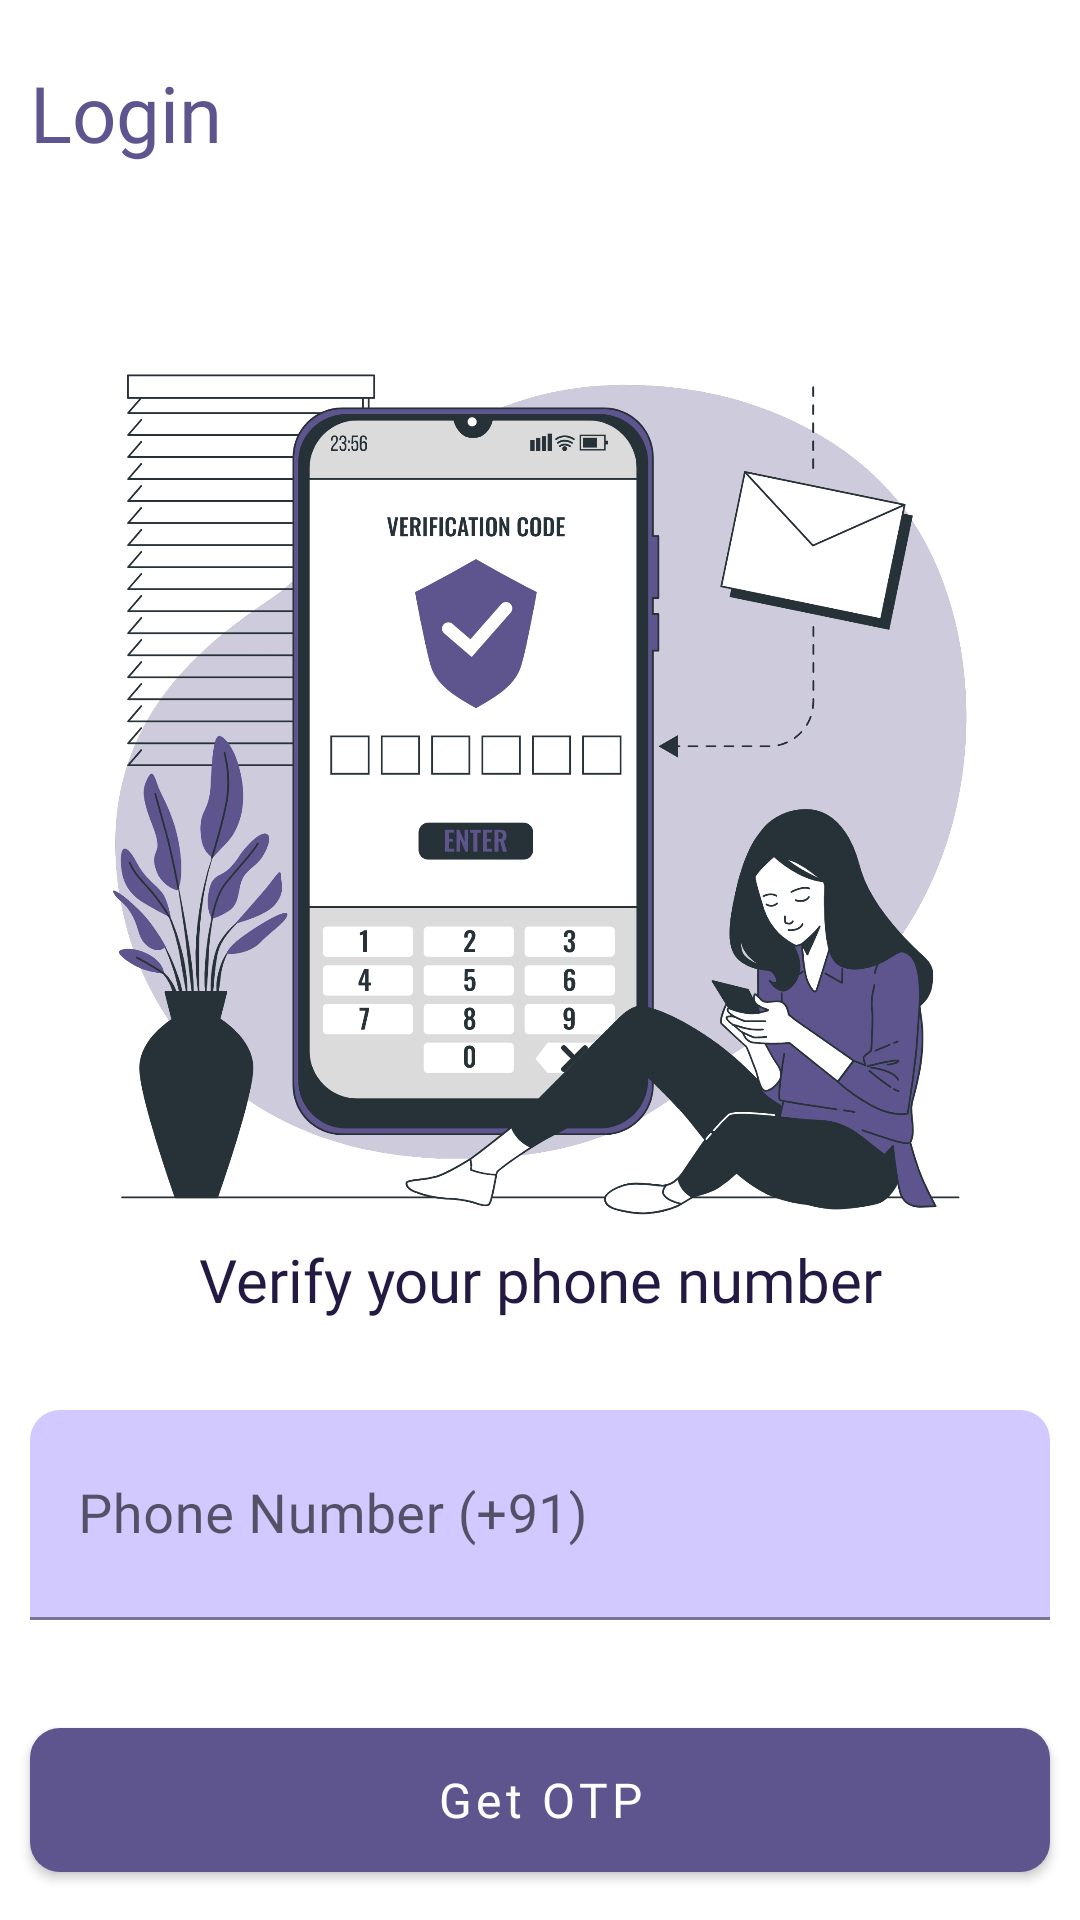

Reconstruct the res/layout file that produces this screen, plus the resources it refers to.
<!-- AndroidManifest.xml: application theme Theme.NammaBooth -->
<!-- res/layout/fragment_otp.xml -->
<?xml version="1.0" encoding="utf-8"?>
<layout xmlns:android="http://schemas.android.com/apk/res/android"
    xmlns:app="http://schemas.android.com/apk/res-auto">

    <RelativeLayout
        android:layout_width="match_parent"
        android:layout_height="match_parent">

        <com.google.android.material.textview.MaterialTextView
            android:id="@+id/otpHeading"
            android:layout_width="match_parent"
            android:layout_height="wrap_content"
            android:layout_marginTop="10dp"
            android:fontFamily="@font/epilogue_bold"
            android:padding="10dp"
            android:text="@string/login"
            android:textColor="@color/primary_light"
            android:textSize="26sp" />

        <ImageView
            android:id="@+id/otpBanner"
            android:layout_width="match_parent"
            android:layout_height="300dp"
            android:layout_below="@id/otpHeading"
            android:layout_centerInParent="true"
            android:layout_marginTop="50dp"
            android:src="@drawable/otp_banner" />

        <com.google.android.material.textview.MaterialTextView
            android:id="@+id/otpDesc"
            android:layout_width="match_parent"
            android:layout_height="wrap_content"
            android:layout_above="@id/textInputLayout"
            android:layout_marginBottom="20dp"
            android:fontFamily="@font/epilogue_semi_bold"
            android:gravity="center"
            android:paddingStart="10dp"
            android:paddingEnd="10dp"
            android:text="@string/verify_your_phone_number"
            android:textColor="@color/primary_dark"
            android:textSize="20sp" />


        <com.google.android.material.textfield.TextInputLayout
            android:id="@+id/textInputLayout"
            android:layout_width="match_parent"
            android:layout_height="70dp"
            android:layout_above="@id/loadingProgressBar"
            android:layout_marginStart="10dp"
            android:layout_marginTop="10dp"
            android:layout_marginEnd="10dp"
            android:layout_marginBottom="20dp"
            app:boxCornerRadiusTopEnd="10dp"
            app:boxCornerRadiusTopStart="10dp"
            app:boxBackgroundColor="@color/background_grey">

            <com.google.android.material.textfield.TextInputEditText
                android:id="@+id/phoneNumberEditText"
                android:layout_width="match_parent"
                android:layout_height="match_parent"
                android:fontFamily="@font/epilogue_regular"
                android:hint="@string/phone_number"
                android:inputType="phone"
                android:maxLength="10"
                android:maxLines="1"
                android:textColor="@color/primary_dark"
                android:textSize="18sp" />

        </com.google.android.material.textfield.TextInputLayout>

        <androidx.core.widget.ContentLoadingProgressBar
            android:id="@+id/loadingProgressBar"
            style="?android:attr/progressBarStyleHorizontal"
            android:layout_width="match_parent"
            android:layout_height="10dp"
            android:layout_above="@id/getOtpButton"
            android:layout_marginStart="10dp"
            android:layout_marginEnd="10dp"
            android:indeterminate="true"
            android:indeterminateBehavior="cycle"
            android:indeterminateOnly="true"
            android:indeterminateTint="@color/primary_dark"
            android:visibility="gone" />


        <com.google.android.material.button.MaterialButton
            android:id="@+id/getOtpButton"
            android:layout_width="match_parent"
            android:layout_height="60dp"
            android:layout_alignParentBottom="true"
            android:layout_marginStart="10dp"
            android:layout_marginTop="10dp"
            android:layout_marginEnd="10dp"
            android:layout_marginBottom="10dp"
            android:fontFamily="@font/epilogue_semi_bold"
            android:text="@string/get_otp"
            android:textAllCaps="false"
            android:textColor="@color/white"
            android:textSize="16sp"
            app:backgroundTint="@color/primary_light"
            app:cornerRadius="10dp" />

    </RelativeLayout>
</layout>
<!-- resources referenced by this layout -->
<resources>
  <color name="background_grey">#D1C9FF</color>
  <color name="primary_dark">#231942</color>
  <color name="primary_light">#5e548e</color>
  <color name="white">#FFFFFFFF</color>
  <!-- drawable otp_banner: png bitmap (drawable, 429006 bytes) -->
  <string name="get_otp">Get OTP</string>
  <string name="login">Login</string>
  <string name="phone_number">Phone Number (+91)</string>
  <string name="verify_your_phone_number">Verify your phone number</string>
  <style name="Theme.NammaBooth" parent="Theme.MaterialComponents.Light.NoActionBar">
          
          <item name="colorPrimary">@color/purple_500</item>
          <item name="colorPrimaryVariant">@color/purple_700</item>
          <item name="colorOnPrimary">@color/white</item>
          
          <item name="colorSecondary">@color/teal_200</item>
          <item name="colorSecondaryVariant">@color/teal_700</item>
          <item name="colorOnSecondary">@color/black</item>
          
          <item name="android:statusBarColor">?attr/colorPrimaryVariant</item>
          
          <item name="bottomSheetDialogTheme">@style/AppBottomSheetDialogTheme</item>
      </style>
  <color name="purple_500">#FF6200EE</color>
  <color name="purple_700">#FF3700B3</color>
  <color name="teal_200">#FF03DAC5</color>
  <color name="teal_700">#FF018786</color>
  <color name="black">#FF000000</color>
  <style name="AppBottomSheetDialogTheme" parent="Theme.Design.Light.BottomSheetDialog">
          <item name="bottomSheetStyle">@style/AppModalStyle</item>
      </style>
  <style name="AppModalStyle" parent="Widget.Design.BottomSheet.Modal">
          <item name="android:background">@drawable/rounded_dialog</item>
      </style>
</resources>
